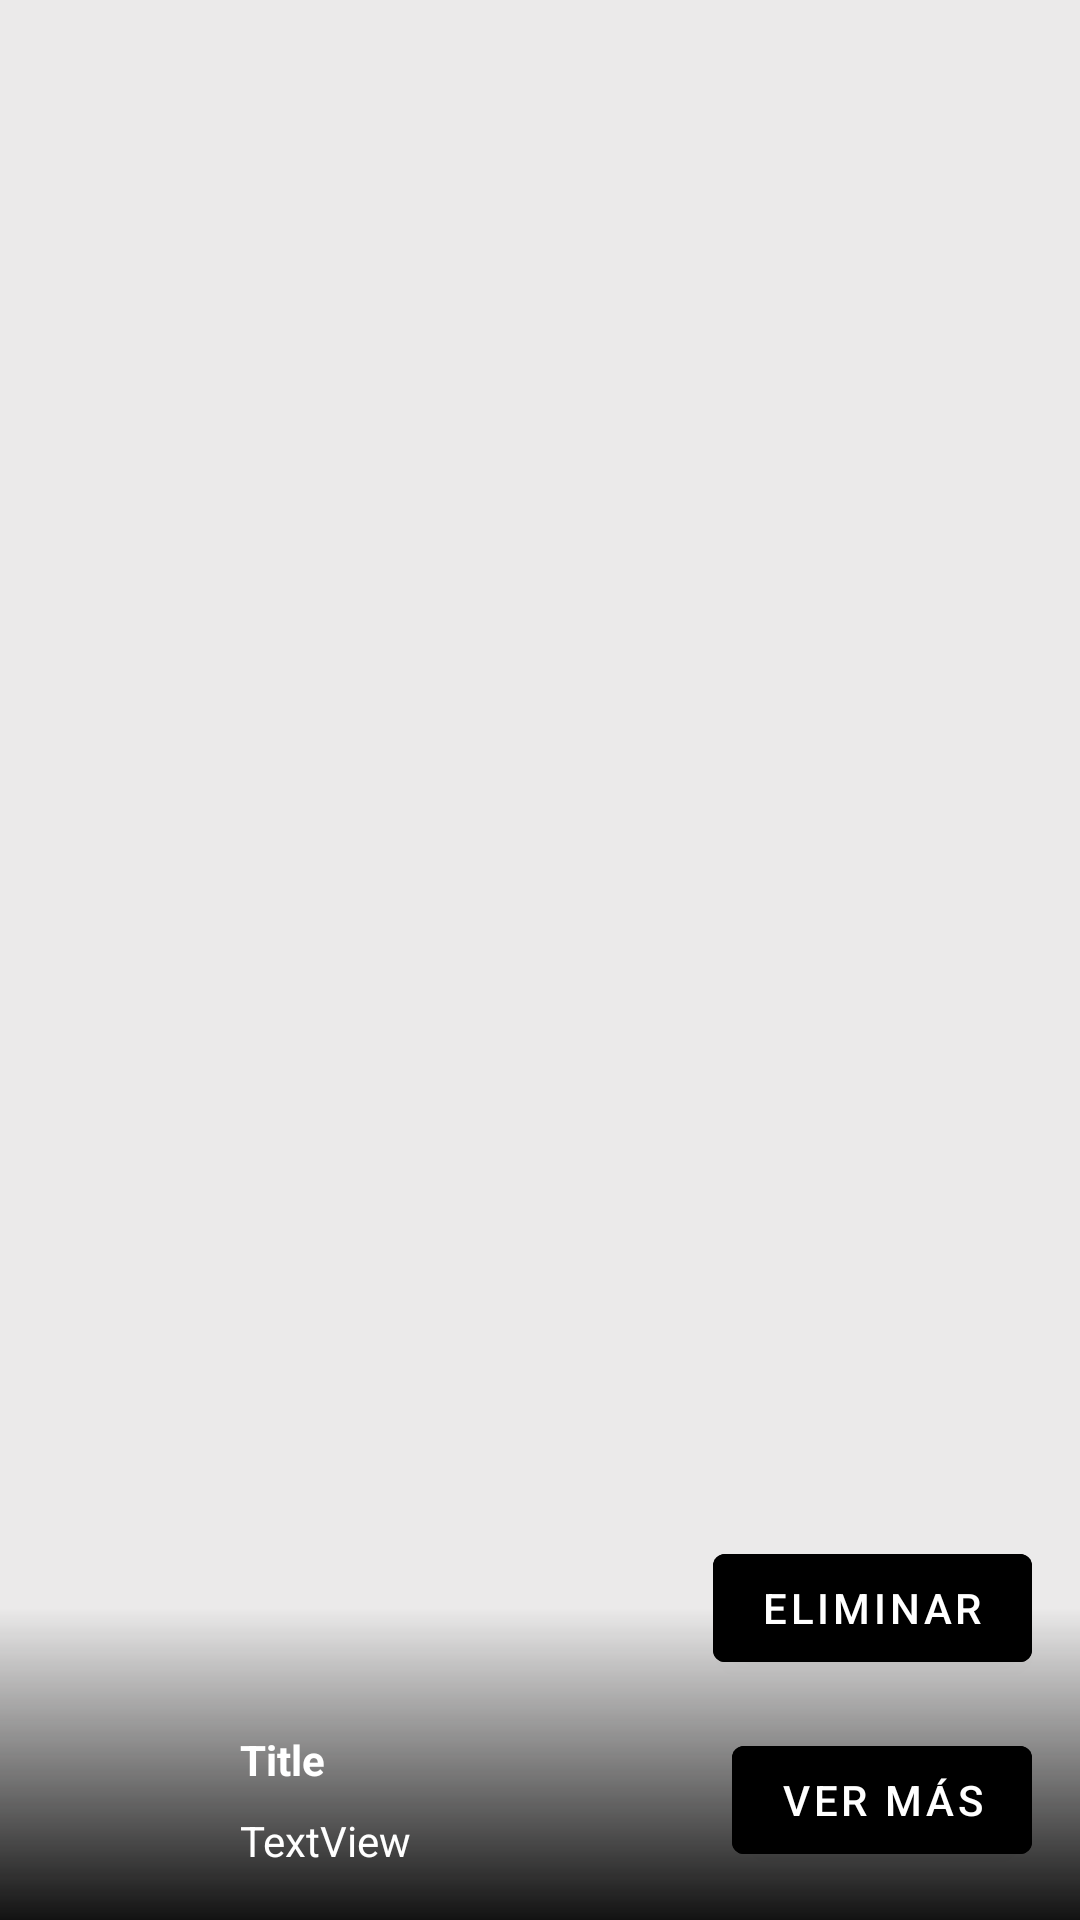

Here is an Android app screen rendered from its layout file. Give the layout XML and the strings, colors and styles it references.
<!-- AndroidManifest.xml: application theme Theme.DSS -->
<!-- res/layout/card_item.xml -->
<?xml version="1.0" encoding="utf-8"?>
<androidx.constraintlayout.widget.ConstraintLayout
    xmlns:android="http://schemas.android.com/apk/res/android"
    xmlns:app="http://schemas.android.com/apk/res-auto"
    xmlns:tools="http://schemas.android.com/tools"
    android:layout_width="match_parent"
    android:layout_height="250dp">


    <ImageView
        android:id="@+id/card_view_background"
        android:layout_width="match_parent"
        android:layout_height="match_parent"
        app:layout_constraintBottom_toBottomOf="parent"
        app:layout_constraintEnd_toEndOf="parent"
        app:layout_constraintEnd_toStartOf="parent"
        app:layout_constraintTop_toTopOf="parent"
        app:srcCompat="@color/casi" />

    <Button
        android:id="@+id/button_add"
        android:layout_width="wrap_content"
        android:layout_height="wrap_content"
        android:layout_marginEnd="16dp"
        android:layout_marginRight="16dp"
        android:layout_marginBottom="16dp"
        android:text="Ver más"
        android:backgroundTint="@color/black"
        app:layout_constraintBottom_toBottomOf="parent"
        app:layout_constraintEnd_toEndOf="parent" />

    <Button
        android:id="@+id/button_delete"
        android:layout_width="wrap_content"
        android:layout_height="wrap_content"
        android:layout_marginEnd="16dp"
        android:layout_marginRight="16dp"
        android:layout_marginBottom="16dp"
        android:text="Eliminar"
        android:backgroundTint="@color/black"
        app:layout_constraintBottom_toTopOf="@+id/button_add"
        app:layout_constraintEnd_toEndOf="parent" />

    <ImageView
        android:id="@+id/imageView2"
        android:layout_width="match_parent"
        android:layout_height="104dp"
        app:srcCompat="@drawable/black_gradient"
        app:layout_constraintBottom_toBottomOf="parent"
        app:layout_constraintEnd_toEndOf="parent"
        app:layout_constraintStart_toStartOf="parent"/>

    <ImageView
        android:id="@+id/profile_img"
        android:layout_width="48dp"
        android:layout_height="48dp"
        android:layout_marginBottom="16dp"
        android:layout_marginLeft="16dp"
        android:layout_marginStart="16dp"
        app:srcCompat="@mipmap/ic_launcher_round"
        app:layout_constraintBottom_toBottomOf="parent"
        app:layout_constraintStart_toStartOf="parent"/>

    <TextView
        android:textStyle="bold"
        android:textColor="#fff"
        android:id="@+id/card_title"
        android:layout_width="wrap_content"
        android:layout_height="wrap_content"
        android:layout_marginBottom="44dp"
        android:layout_marginLeft="16dp"
        android:text="Title"
        app:layout_constraintBottom_toBottomOf="parent"
        app:layout_constraintStart_toEndOf="@+id/profile_img"/>

    <TextView
        android:textColor="#fff"
        android:id="@+id/card_description"
        android:layout_width="wrap_content"
        android:layout_height="wrap_content"
        android:layout_marginLeft="16dp"
        android:layout_marginStart="16dp"
        android:layout_marginTop="8dp"
        android:text="TextView"
        app:layout_constraintStart_toEndOf="@+id/profile_img"
        app:layout_constraintTop_toBottomOf="@+id/card_title"/>

</androidx.constraintlayout.widget.ConstraintLayout>
<!-- resources referenced by this layout -->
<resources>
  <color name="black">#FF000000</color>
  <color name="casi">#EBEAEA</color>
  <!-- drawable black_gradient (drawable) -->
  <?xml version="1.0" encoding="utf-8"?>
  <shape xmlns:android="http://schemas.android.com/apk/res/android">
  
      <gradient android:angle="90" android:startColor="#121212"
          android:endColor="#00000000" />
  
  </shape>
  <style name="Theme.DSS" parent="Theme.MaterialComponents.DayNight.DarkActionBar">
          
          <item name="colorPrimary">@color/purple_500</item>
          <item name="colorPrimaryVariant">@color/purple_700</item>
          <item name="colorOnPrimary">@color/white</item>
          
          <item name="colorSecondary">@color/teal_200</item>
          <item name="colorSecondaryVariant">@color/teal_700</item>
          <item name="colorOnSecondary">@color/black</item>
          
          <item name="android:statusBarColor" tools:targetApi="l">?attr/colorPrimaryVariant</item>
          
      </style>
  <color name="purple_500">#FF6200EE</color>
  <color name="purple_700">#FF3700B3</color>
  <color name="white">#FFFFFFFF</color>
  <color name="teal_200">#FF03DAC5</color>
  <color name="teal_700">#FF018786</color>
</resources>
